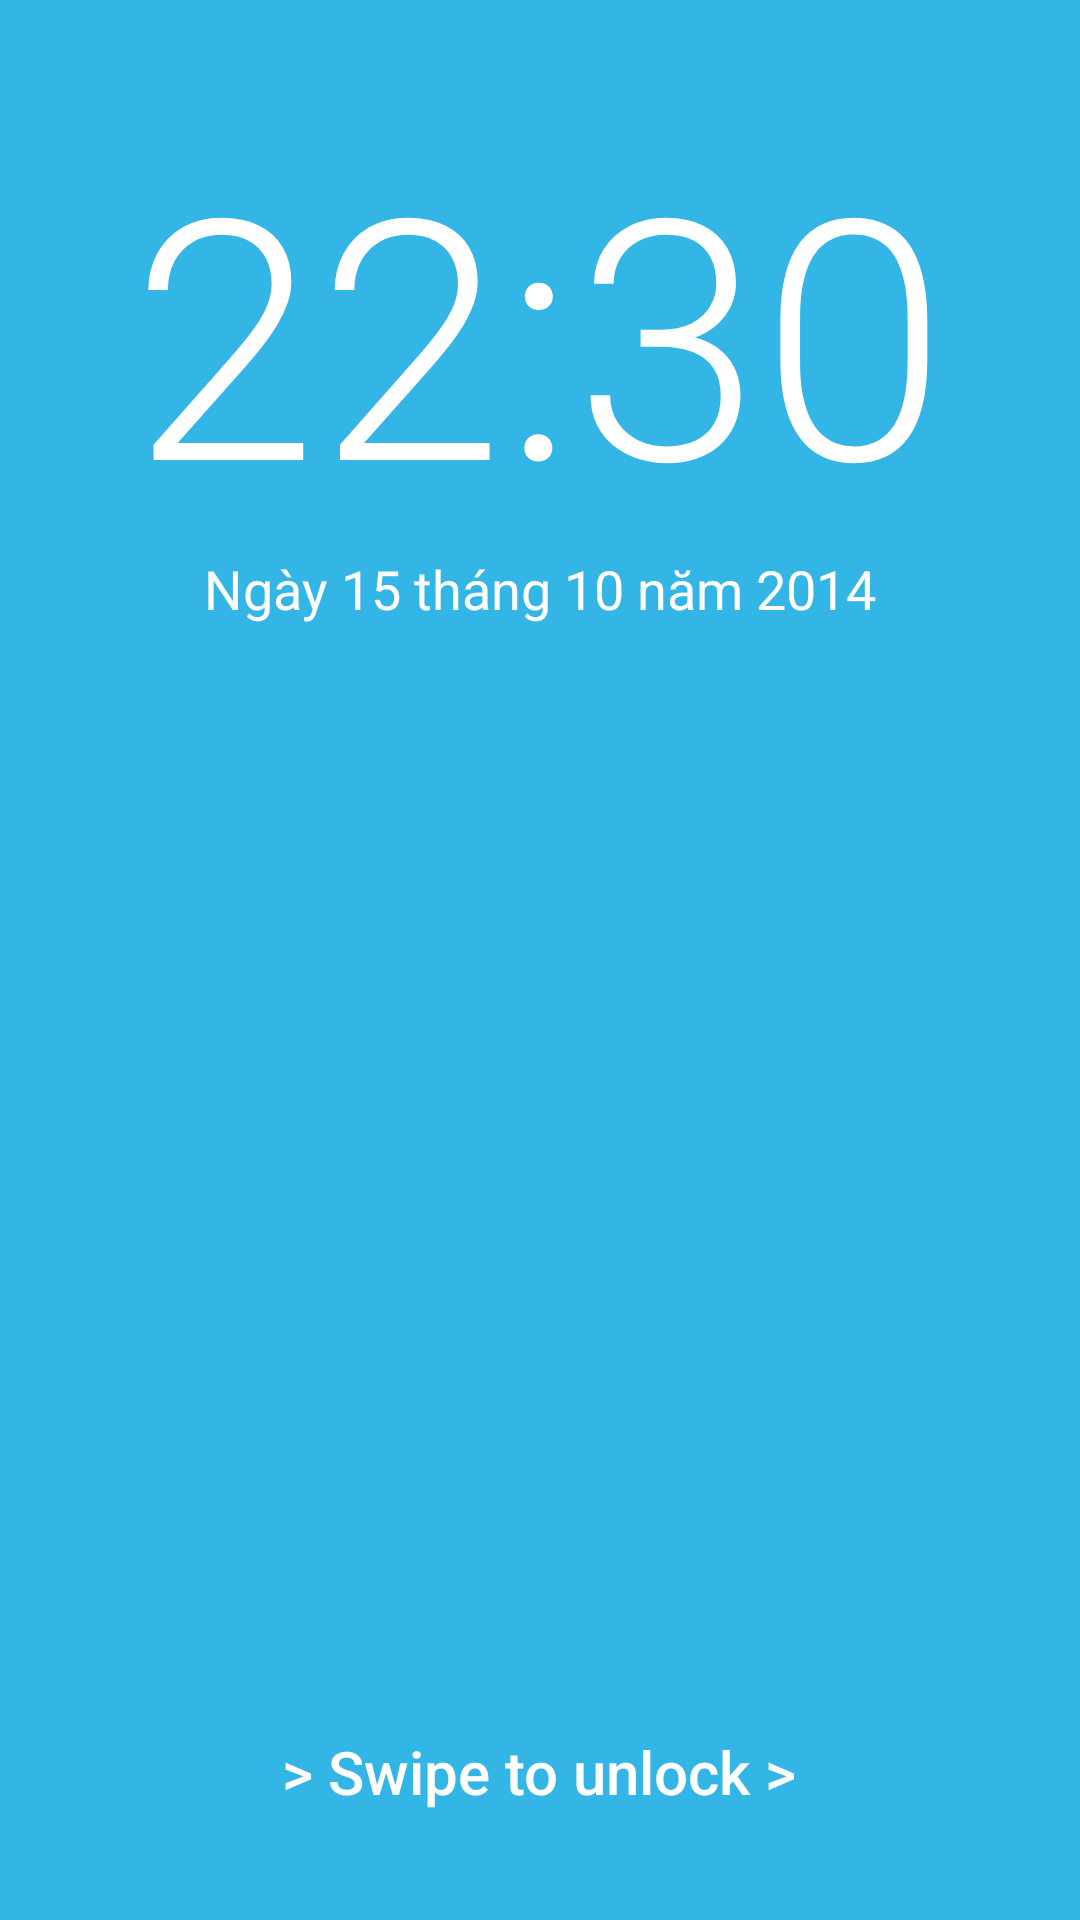

Produce the Android XML layout that renders to this screen, including the resource entries it uses.
<!-- AndroidManifest.xml: application theme AppTheme -->
<!-- res/layout/lock_screen_mid.xml -->
<?xml version="1.0" encoding="utf-8"?>
<RelativeLayout xmlns:android="http://schemas.android.com/apk/res/android"
    xmlns:tools="http://schemas.android.com/tools"
    android:layout_width="match_parent"
    android:background="@color/blue_light"
    android:layout_height="match_parent">

    <ImageView
        android:id="@+id/im_bg_lockscreen"
        android:layout_width="match_parent"
        android:layout_height="match_parent"
        android:layout_alignParentLeft="true"
        android:layout_alignParentStart="true"
        android:layout_alignParentTop="true"
        android:scaleType="centerCrop" />

    <TextView
        android:id="@+id/btn_unlock_screen"
        android:layout_width="wrap_content"
        android:layout_height="wrap_content"
        android:layout_alignParentBottom="true"
        android:layout_centerHorizontal="true"
        android:layout_marginBottom="36dp"
        android:gravity="center"
        style="@style/Base.TextAppearance.AppCompat.Title"
        android:text="> Swipe to unlock >"
        android:textColor="@color/color_white" />

    <TextView
        android:id="@+id/txt_time_lockscreen"
        style="@style/Base.TextAppearance.AppCompat.Display4"
        android:layout_width="wrap_content"
        android:layout_height="wrap_content"
        android:layout_alignParentTop="true"
        android:layout_centerHorizontal="true"
        android:layout_marginTop="35dp"
        android:gravity="center"
        android:padding="0dp"
        android:text="22:30"
        android:textColor="@color/color_white" />

    <TextView
        android:id="@+id/txt_date_lockscreen"
        style="@style/Base.TextAppearance.AppCompat.Medium"
        android:layout_width="wrap_content"
        android:layout_height="wrap_content"
        android:layout_below="@+id/txt_time_lockscreen"
        android:layout_centerHorizontal="true"
        android:text="Ngày 15 tháng 10 năm 2014"
        android:textColor="@color/color_white"
        android:textStyle="normal" />

</RelativeLayout>
<!-- resources referenced by this layout -->
<resources>
  <color name="blue_light">#ff33b5e5</color>
  <color name="color_white">#FFF</color>
  <style name="AppTheme" parent="Theme.AppCompat.Light.DarkActionBar">
          
          <item name="colorPrimary">@color/colorPrimary</item>
          <item name="colorPrimaryDark">@color/colorPrimaryDark</item>
          <item name="colorAccent">@color/colorAccent</item>
  
      </style>
  <color name="colorPrimary">#1c92d2</color>
  <color name="colorPrimaryDark">#1c92d2</color>
  <color name="colorAccent">#FF4081</color>
</resources>
